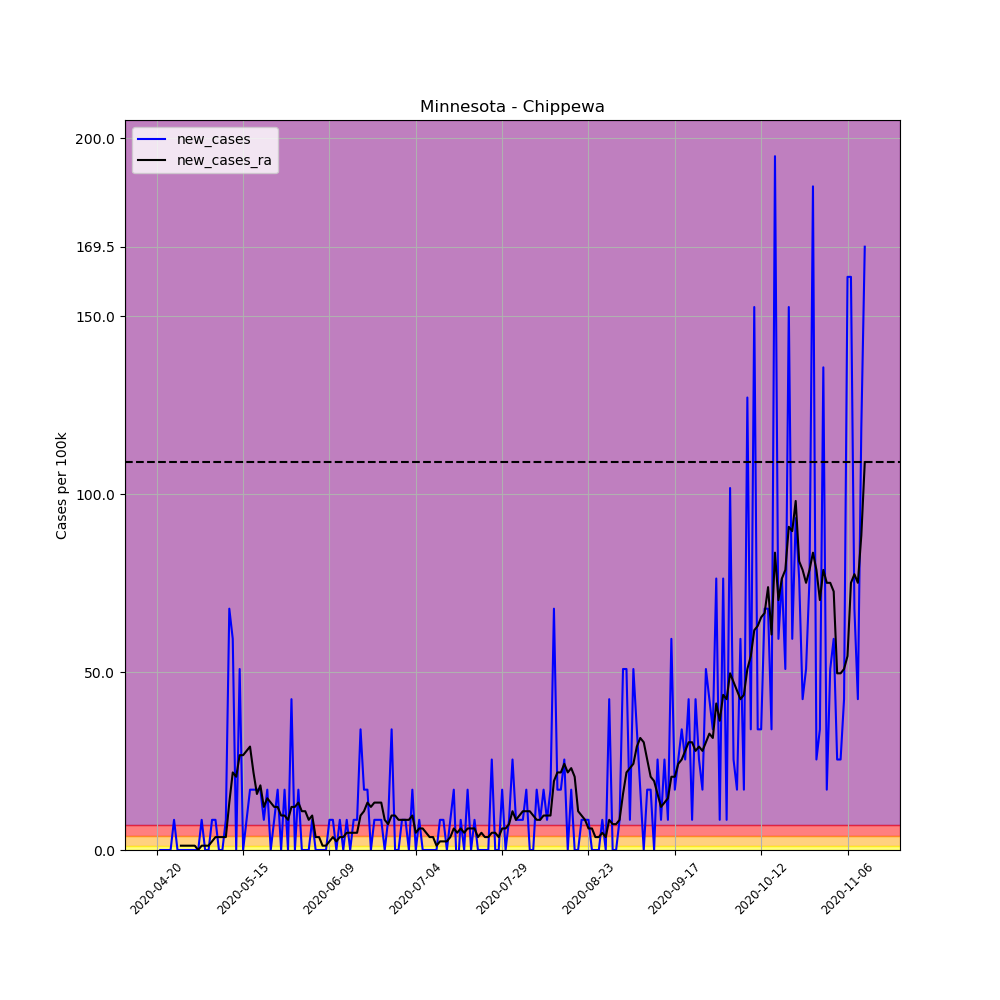

Data behind this chart, as committed beside it:
, date, county, state, fips, cases, deaths, COUNTY, STNAME, CTYNAME, POPESTIMATE2019, per_100k, per_100k_ra, new_cases, new_cases_ra
636307, 2020-04-20, Chippewa, Minnesota, 27023, 1, 0, 23, Minnesota, Chippewa, 11800, 8.475, , , 
636308, 2020-04-21, Chippewa, Minnesota, 27023, 1, 0, 23, Minnesota, Chippewa, 11800, 8.475, , 0.0, 
636309, 2020-04-22, Chippewa, Minnesota, 27023, 1, 0, 23, Minnesota, Chippewa, 11800, 8.475, , 0.0, 
636310, 2020-04-23, Chippewa, Minnesota, 27023, 1, 0, 23, Minnesota, Chippewa, 11800, 8.475, , 0.0, 
636311, 2020-04-24, Chippewa, Minnesota, 27023, 1, 0, 23, Minnesota, Chippewa, 11800, 8.475, , 0.0, 
636312, 2020-04-25, Chippewa, Minnesota, 27023, 2, 0, 23, Minnesota, Chippewa, 11800, 16.95, , 8.475, 
636313, 2020-04-26, Chippewa, Minnesota, 27023, 2, 0, 23, Minnesota, Chippewa, 11800, 16.95, 10.9, 0.0, 
636314, 2020-04-27, Chippewa, Minnesota, 27023, 2, 0, 23, Minnesota, Chippewa, 11800, 16.95, 12.11, 0.0, 1.211
636315, 2020-04-28, Chippewa, Minnesota, 27023, 2, 0, 23, Minnesota, Chippewa, 11800, 16.95, 13.32, 0.0, 1.211
636316, 2020-04-29, Chippewa, Minnesota, 27023, 2, 0, 23, Minnesota, Chippewa, 11800, 16.95, 14.53, 0.0, 1.211
636317, 2020-04-30, Chippewa, Minnesota, 27023, 2, 0, 23, Minnesota, Chippewa, 11800, 16.95, 15.74, 0.0, 1.211
636318, 2020-05-01, Chippewa, Minnesota, 27023, 2, 0, 23, Minnesota, Chippewa, 11800, 16.95, 16.95, 0.0, 1.211
636319, 2020-05-02, Chippewa, Minnesota, 27023, 2, 0, 23, Minnesota, Chippewa, 11800, 16.95, 16.95, 0.0, 0.0
636320, 2020-05-03, Chippewa, Minnesota, 27023, 3, 0, 23, Minnesota, Chippewa, 11800, 25.42, 18.16, 8.475, 1.211
636321, 2020-05-04, Chippewa, Minnesota, 27023, 3, 0, 23, Minnesota, Chippewa, 11800, 25.42, 19.37, 0.0, 1.211
636322, 2020-05-05, Chippewa, Minnesota, 27023, 3, 0, 23, Minnesota, Chippewa, 11800, 25.42, 20.58, 0.0, 1.211
636323, 2020-05-06, Chippewa, Minnesota, 27023, 4, 0, 23, Minnesota, Chippewa, 11800, 33.9, 23, 8.475, 2.421
636324, 2020-05-07, Chippewa, Minnesota, 27023, 5, 0, 23, Minnesota, Chippewa, 11800, 42.37, 26.63, 8.475, 3.632
636325, 2020-05-08, Chippewa, Minnesota, 27023, 5, 0, 23, Minnesota, Chippewa, 11800, 42.37, 30.27, 0.0, 3.632
636326, 2020-05-09, Chippewa, Minnesota, 27023, 5, 0, 23, Minnesota, Chippewa, 11800, 42.37, 33.9, 0.0, 3.632
636327, 2020-05-10, Chippewa, Minnesota, 27023, 6, 0, 23, Minnesota, Chippewa, 11800, 50.85, 37.53, 8.475, 3.632
636328, 2020-05-11, Chippewa, Minnesota, 27023, 14, 0, 23, Minnesota, Chippewa, 11800, 118.6, 50.85, 67.8, 13.32
636329, 2020-05-12, Chippewa, Minnesota, 27023, 21, 0, 23, Minnesota, Chippewa, 11800, 178, 72.64, 59.32, 21.79
636330, 2020-05-13, Chippewa, Minnesota, 27023, 21, 0, 23, Minnesota, Chippewa, 11800, 178, 93.22, 0.0, 20.58
636331, 2020-05-14, Chippewa, Minnesota, 27023, 27, 0, 23, Minnesota, Chippewa, 11800, 228.8, 119.9, 50.85, 26.63
636332, 2020-05-15, Chippewa, Minnesota, 27023, 27, 0, 23, Minnesota, Chippewa, 11800, 228.8, 146.5, 0.0, 26.63
636333, 2020-05-16, Chippewa, Minnesota, 27023, 28, 0, 23, Minnesota, Chippewa, 11800, 237.3, 174.3, 8.475, 27.85
636334, 2020-05-17, Chippewa, Minnesota, 27023, 30, 0, 23, Minnesota, Chippewa, 11800, 254.2, 203.4, 16.95, 29.06
636335, 2020-05-18, Chippewa, Minnesota, 27023, 32, 0, 23, Minnesota, Chippewa, 11800, 271.2, 225.2, 16.95, 21.79
636336, 2020-05-19, Chippewa, Minnesota, 27023, 34, 0, 23, Minnesota, Chippewa, 11800, 288.1, 240.9, 16.95, 15.74
636337, 2020-05-20, Chippewa, Minnesota, 27023, 36, 0, 23, Minnesota, Chippewa, 11800, 305.1, 259.1, 16.95, 18.16
636338, 2020-05-21, Chippewa, Minnesota, 27023, 37, 0, 23, Minnesota, Chippewa, 11800, 313.6, 271.2, 8.475, 12.11
636339, 2020-05-22, Chippewa, Minnesota, 27023, 39, 0, 23, Minnesota, Chippewa, 11800, 330.5, 285.7, 16.95, 14.53
636340, 2020-05-23, Chippewa, Minnesota, 27023, 39, 0, 23, Minnesota, Chippewa, 11800, 330.5, 299, 0.0, 13.32
636341, 2020-05-24, Chippewa, Minnesota, 27023, 40, 0, 23, Minnesota, Chippewa, 11800, 339, 311.1, 8.475, 12.11
636342, 2020-05-25, Chippewa, Minnesota, 27023, 42, 0, 23, Minnesota, Chippewa, 11800, 355.9, 323.2, 16.95, 12.11
636343, 2020-05-26, Chippewa, Minnesota, 27023, 42, 1, 23, Minnesota, Chippewa, 11800, 355.9, 332.9, 0.0, 9.685
636344, 2020-05-27, Chippewa, Minnesota, 27023, 44, 1, 23, Minnesota, Chippewa, 11800, 372.9, 342.6, 16.95, 9.685
636345, 2020-05-28, Chippewa, Minnesota, 27023, 44, 1, 23, Minnesota, Chippewa, 11800, 372.9, 351.1, 0.0, 8.475
636346, 2020-05-29, Chippewa, Minnesota, 27023, 49, 1, 23, Minnesota, Chippewa, 11800, 415.3, 363.2, 42.37, 12.11
636347, 2020-05-30, Chippewa, Minnesota, 27023, 49, 1, 23, Minnesota, Chippewa, 11800, 415.3, 375.3, 0.0, 12.11
636348, 2020-05-31, Chippewa, Minnesota, 27023, 51, 1, 23, Minnesota, Chippewa, 11800, 432.2, 388.6, 16.95, 13.32
636349, 2020-06-01, Chippewa, Minnesota, 27023, 51, 1, 23, Minnesota, Chippewa, 11800, 432.2, 399.5, 0.0, 10.9
636350, 2020-06-02, Chippewa, Minnesota, 27023, 51, 1, 23, Minnesota, Chippewa, 11800, 432.2, 410.4, 0.0, 10.9
636351, 2020-06-03, Chippewa, Minnesota, 27023, 51, 1, 23, Minnesota, Chippewa, 11800, 432.2, 418.9, 0.0, 8.475
636352, 2020-06-04, Chippewa, Minnesota, 27023, 52, 1, 23, Minnesota, Chippewa, 11800, 440.7, 428.6, 8.475, 9.685
636353, 2020-06-05, Chippewa, Minnesota, 27023, 52, 1, 23, Minnesota, Chippewa, 11800, 440.7, 432.2, 0.0, 3.632
636354, 2020-06-06, Chippewa, Minnesota, 27023, 52, 1, 23, Minnesota, Chippewa, 11800, 440.7, 435.8, 0.0, 3.632
636355, 2020-06-07, Chippewa, Minnesota, 27023, 52, 1, 23, Minnesota, Chippewa, 11800, 440.7, 437, 0.0, 1.211
636356, 2020-06-08, Chippewa, Minnesota, 27023, 52, 1, 23, Minnesota, Chippewa, 11800, 440.7, 438.3, 0.0, 1.211
636357, 2020-06-09, Chippewa, Minnesota, 27023, 53, 1, 23, Minnesota, Chippewa, 11800, 449.2, 440.7, 8.475, 2.421
636358, 2020-06-10, Chippewa, Minnesota, 27023, 54, 1, 23, Minnesota, Chippewa, 11800, 457.6, 444.3, 8.475, 3.632
636359, 2020-06-11, Chippewa, Minnesota, 27023, 54, 1, 23, Minnesota, Chippewa, 11800, 457.6, 446.7, 0.0, 2.421
636360, 2020-06-12, Chippewa, Minnesota, 27023, 55, 1, 23, Minnesota, Chippewa, 11800, 466.1, 450.4, 8.475, 3.632
636361, 2020-06-13, Chippewa, Minnesota, 27023, 55, 1, 23, Minnesota, Chippewa, 11800, 466.1, 454, 0.0, 3.632
636362, 2020-06-14, Chippewa, Minnesota, 27023, 56, 1, 23, Minnesota, Chippewa, 11800, 474.6, 458.8, 8.475, 4.843
636363, 2020-06-15, Chippewa, Minnesota, 27023, 56, 1, 23, Minnesota, Chippewa, 11800, 474.6, 463.7, 0.0, 4.843
636364, 2020-06-16, Chippewa, Minnesota, 27023, 57, 1, 23, Minnesota, Chippewa, 11800, 483.1, 468.5, 8.475, 4.843
636365, 2020-06-17, Chippewa, Minnesota, 27023, 58, 1, 23, Minnesota, Chippewa, 11800, 491.5, 473.4, 8.475, 4.843
636366, 2020-06-18, Chippewa, Minnesota, 27023, 62, 1, 23, Minnesota, Chippewa, 11800, 525.4, 483.1, 33.9, 9.685
... 146 more rows
